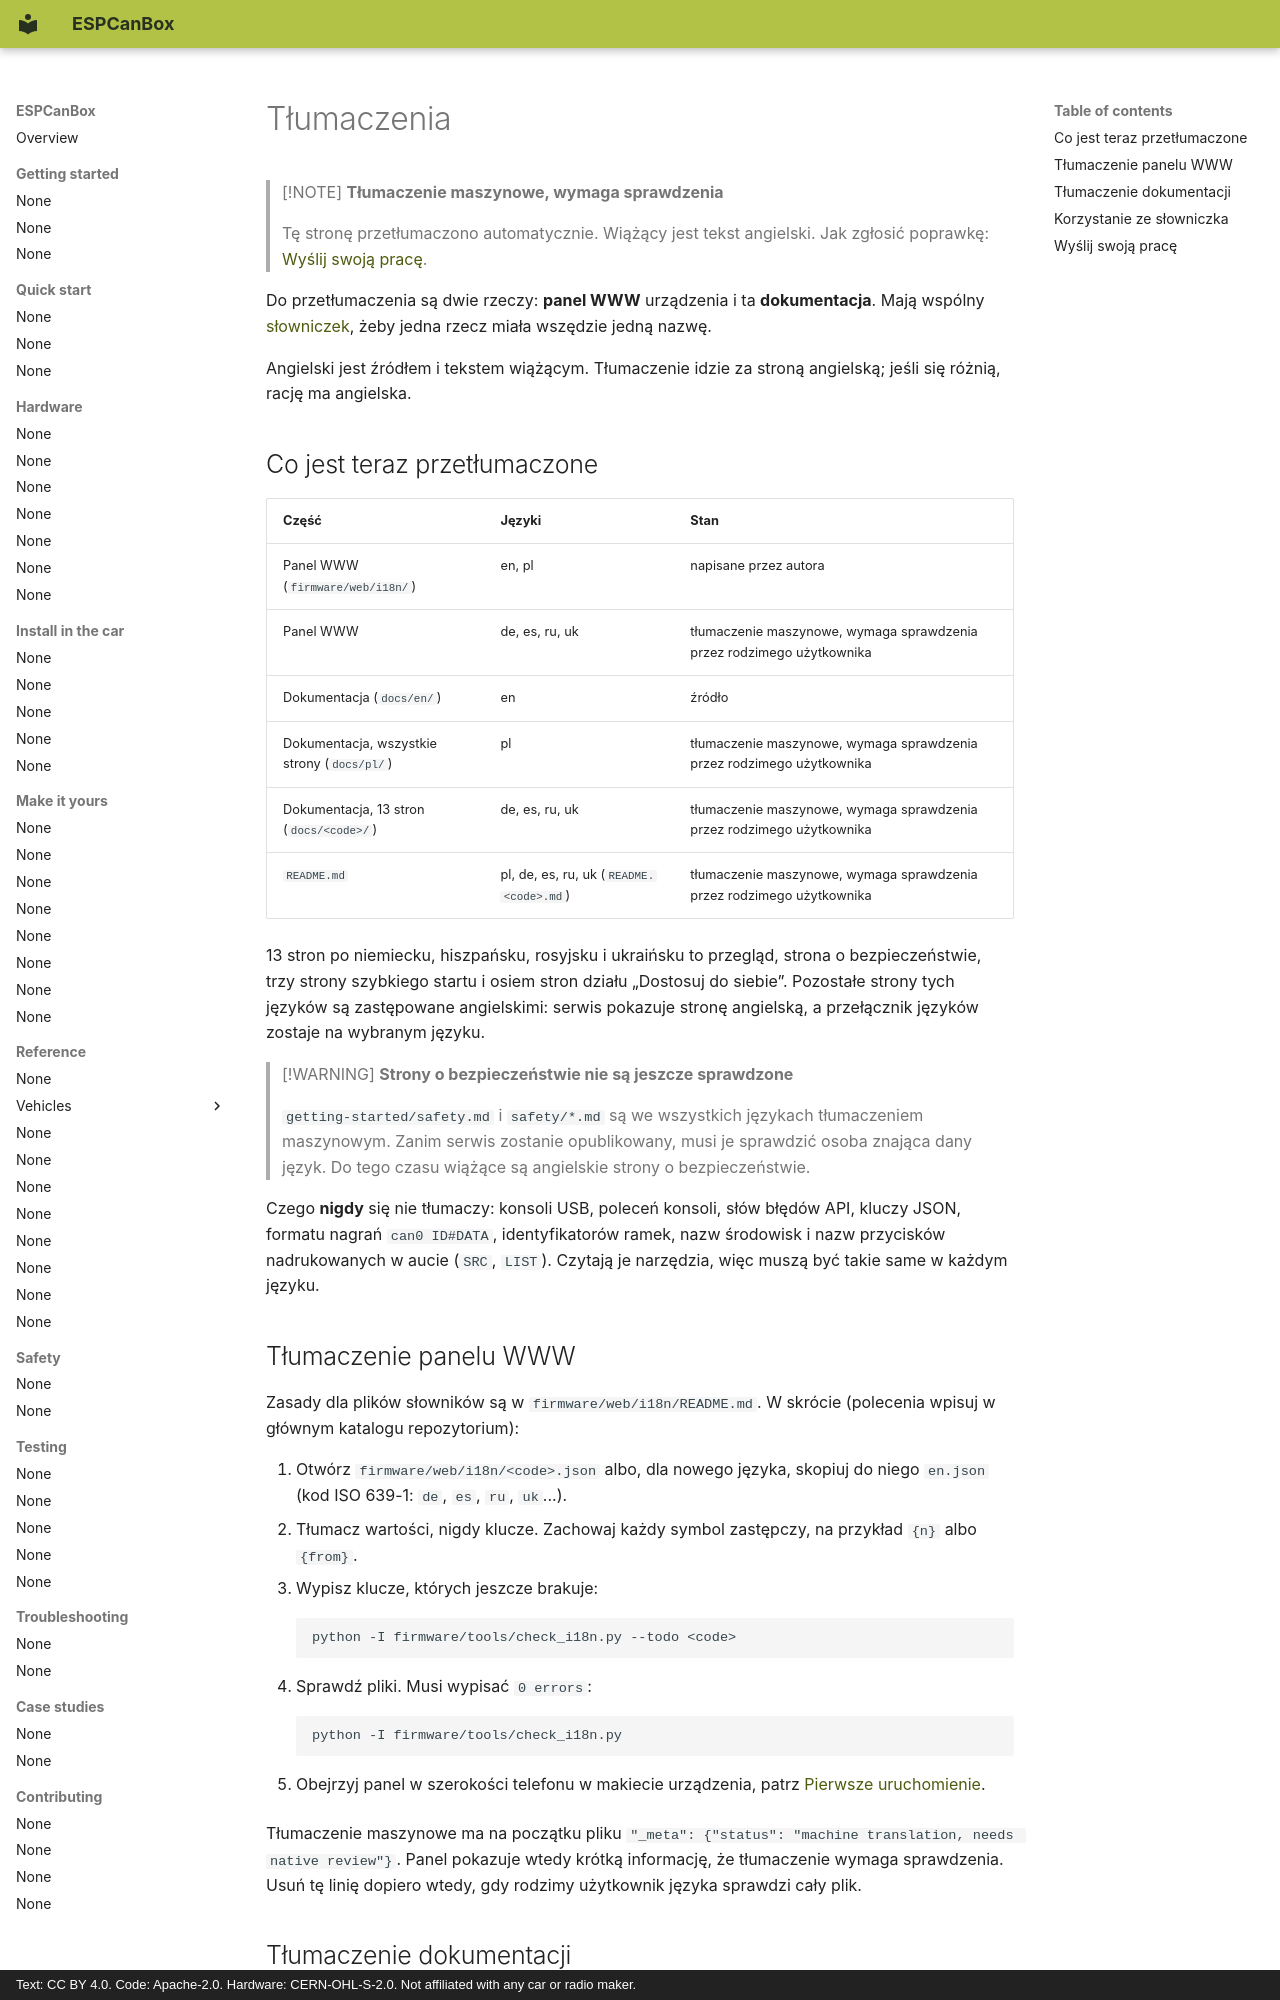

repository: grabowski98/ESPCanBox · page: pl/contributing/translations/index.html · generator: mkdocs · copyright: Text: CC BY 4.0. Code: Apache-2.0. Hardware: CERN-OHL-S-2.0. Not affiliated with any car or radio maker.

# Tłumaczenia

> [!NOTE]
> **Tłumaczenie maszynowe, wymaga sprawdzenia**
>
> Tę stronę przetłumaczono automatycznie. Wiążący jest tekst angielski. Jak zgłosić poprawkę:
> [Wyślij swoją pracę](#send-your-work).

Do przetłumaczenia są dwie rzeczy: **panel WWW** urządzenia i ta **dokumentacja**. Mają wspólny
[słowniczek](glossary.md), żeby jedna rzecz miała wszędzie jedną nazwę.

Angielski jest źródłem i tekstem wiążącym. Tłumaczenie idzie za stroną angielską; jeśli się
różnią, rację ma angielska.

## Co jest teraz przetłumaczone {#what-is-translated-now}

| Część | Języki | Stan |
|---|---|---|
| Panel WWW (`firmware/web/i18n/`) | en, pl | napisane przez autora |
| Panel WWW | de, es, ru, uk | tłumaczenie maszynowe, wymaga sprawdzenia przez rodzimego użytkownika |
| Dokumentacja (`docs/en/`) | en | źródło |
| Dokumentacja, wszystkie strony (`docs/pl/`) | pl | tłumaczenie maszynowe, wymaga sprawdzenia przez rodzimego użytkownika |
| Dokumentacja, 13 stron (`docs/<code>/`) | de, es, ru, uk | tłumaczenie maszynowe, wymaga sprawdzenia przez rodzimego użytkownika |
| `README.md` | pl, de, es, ru, uk (`README.<code>.md`) | tłumaczenie maszynowe, wymaga sprawdzenia przez rodzimego użytkownika |

13 stron po niemiecku, hiszpańsku, rosyjsku i ukraińsku to przegląd, strona o bezpieczeństwie,
trzy strony szybkiego startu i osiem stron działu „Dostosuj do siebie”. Pozostałe strony tych
języków są zastępowane angielskimi: serwis pokazuje stronę angielską, a przełącznik języków
zostaje na wybranym języku.

> [!WARNING]
> **Strony o bezpieczeństwie nie są jeszcze sprawdzone**
>
> `getting-started/safety.md` i `safety/*.md` są we wszystkich językach tłumaczeniem maszynowym.
> Zanim serwis zostanie opublikowany, musi je sprawdzić osoba znająca dany język. Do tego czasu
> wiążące są angielskie strony o bezpieczeństwie.

Czego **nigdy** się nie tłumaczy: konsoli USB, poleceń konsoli, słów błędów API, kluczy JSON,
formatu nagrań `can0 ID#DATA`, identyfikatorów ramek, nazw środowisk i nazw przycisków nadrukowanych
w aucie (`SRC`, `LIST`). Czytają je narzędzia, więc muszą być takie same w każdym języku.

## Tłumaczenie panelu WWW {#translate-the-web-panel}

Zasady dla plików słowników są w `firmware/web/i18n/README.md`. W skrócie (polecenia wpisuj
w głównym katalogu repozytorium):

1. Otwórz `firmware/web/i18n/<code>.json` albo, dla nowego języka, skopiuj do niego `en.json`
   (kod ISO 639-1: `de`, `es`, `ru`, `uk`...).
2. Tłumacz wartości, nigdy klucze. Zachowaj każdy symbol zastępczy, na przykład `{n}` albo `{from}`.
3. Wypisz klucze, których jeszcze brakuje:

    ```
    python -I firmware/tools/check_i18n.py --todo <code>
    ```

4. Sprawdź pliki. Musi wypisać `0 errors`:

    ```
    python -I firmware/tools/check_i18n.py
    ```

5. Obejrzyj panel w szerokości telefonu w makiecie urządzenia, patrz [Pierwsze uruchomienie](../quick-start/first-boot.md).

Tłumaczenie maszynowe ma na początku pliku `"_meta": {"status": "machine translation, needs native review"}`.
Panel pokazuje wtedy krótką informację, że tłumaczenie wymaga sprawdzenia. Usuń tę linię dopiero
wtedy, gdy rodzimy użytkownik języka sprawdzi cały plik.
